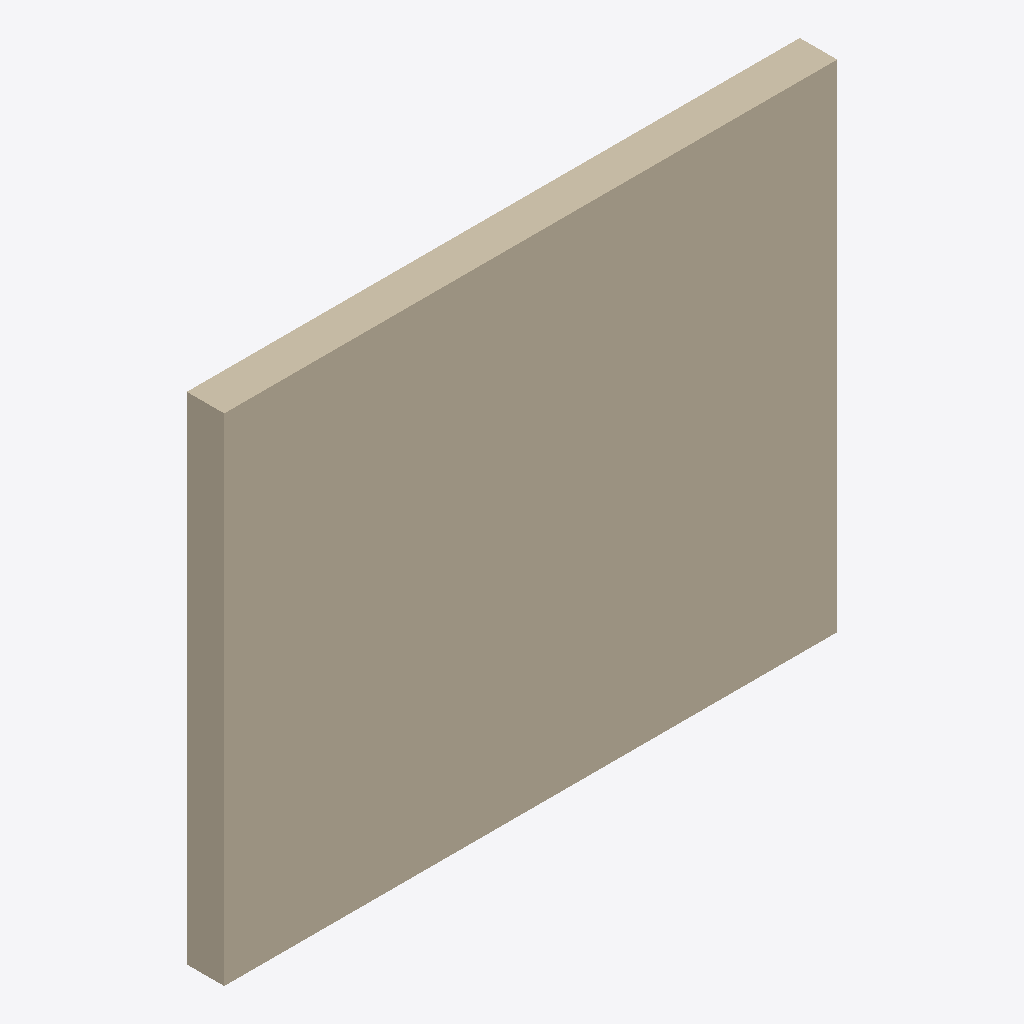
Isometric view of an IFC building model (IFC-SPF (STEP), schema IFC4, length unit metre), seen from the south-west, elements coloured by IFC class: 1 wall (beige).
Extent 4.9 m × 0.3 m × 4.0 m (x, y, z). Elements (1): 1 IfcWall.

HEADER;
FILE_DESCRIPTION(('ViewDefinition [CoordinationView]'),'2;1');
FILE_NAME('','2024-09-09T12:14:22',(),(),'IfcOpenShell v0.7.0-6c9e130ca','IfcOpenShell v0.7.0-6c9e130ca','');
FILE_SCHEMA(('IFC4'));
ENDSEC;
DATA;
#1=IFCPROJECT('1i2DHVlDLBgAulBdxyuiyA',$,'DeepDive_Wall',$,$,$,$,(#10,#15),#5);
#16=IFCSITE('1TXVfTDq1AkeHld7pSFYWE',$,'My Site',$,$,$,$,$,$,$,$,$,$,$);
#17=IFCBUILDING('2Nxn63wUX9J9k8jtZEIUSm',$,'Building A',$,$,$,$,$,$,$,$,$);
#18=IFCBUILDINGSTOREY('3ZXATEQmv1$8HWohGZxfVN',$,'Ground Floor',$,$,$,$,$,$,$);
#22=IFCWALL('23OI2pGDzFHB8I81Oc1sL3',$,$,$,$,#39,#33,$,$);
ENDSEC;
